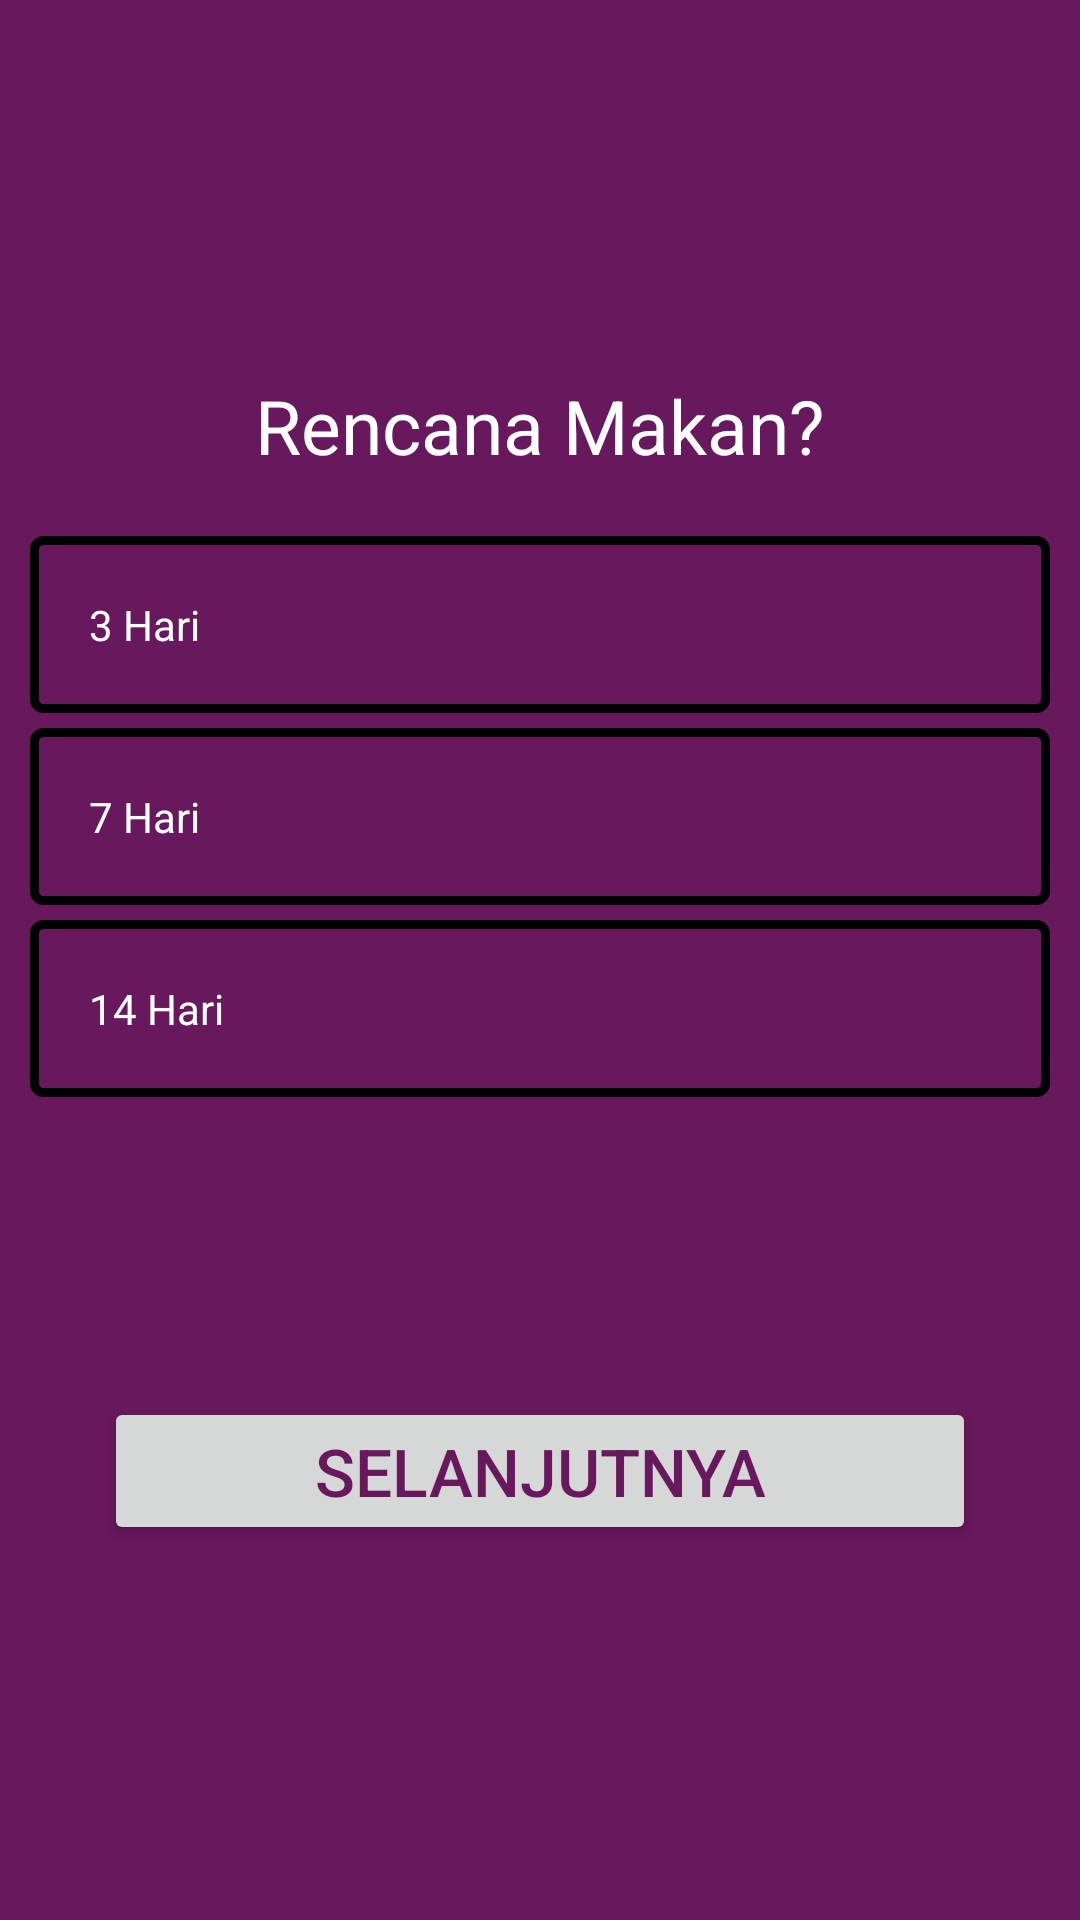

Write the Android layout XML for this screen, with the resource values it uses.
<!-- AndroidManifest.xml: activity theme AppTheme.OnBoard -->
<!-- res/layout/activity_on_board_target_meal_plan.xml -->
<?xml version="1.0" encoding="utf-8"?>
<RelativeLayout xmlns:android="http://schemas.android.com/apk/res/android"
    android:layout_width="match_parent"
    android:layout_height="match_parent"
    android:animateLayoutChanges="true"
    android:background="@color/colorPrimary"
    android:orientation="vertical">

    <RelativeLayout
        android:layout_width="wrap_content"
        android:layout_height="wrap_content"
        android:layout_centerInParent="true">

        <RelativeLayout
            android:layout_width="match_parent"
            android:layout_height="wrap_content">

            <TextView
                android:id="@+id/txtViewTitle"
                android:layout_width="wrap_content"
                android:layout_height="wrap_content"
                android:layout_centerHorizontal="true"
                android:text="@string/on_board_title_target_plan"
                android:textColor="@color/colorPrimaryText"
                android:textSize="25sp" />


            <RadioGroup
                android:id="@+id/radioGrp"
                android:layout_width="match_parent"
                android:layout_height="wrap_content"
                android:layout_below="@id/txtViewTitle"
                android:layout_marginStart="10dp"
                android:layout_marginLeft="10dp"
                android:layout_marginTop="20dp"
                android:layout_marginEnd="10dp"
                android:layout_marginRight="10dp">

                <RadioButton
                    android:id="@+id/radio0"
                    android:layout_width="match_parent"
                    android:layout_height="wrap_content"
                    android:background="@drawable/af_radio_button"
                    android:button="@android:color/transparent"
                    android:padding="20dp"
                    android:text="@string/target_plan_1"
                    android:textColor="@drawable/af_radio_text_selected" />

                <RadioButton
                    android:id="@+id/radio1"
                    android:layout_width="match_parent"
                    android:layout_height="wrap_content"
                    android:layout_marginTop="5dp"
                    android:background="@drawable/af_radio_button"
                    android:button="@android:color/transparent"
                    android:padding="20dp"
                    android:text="@string/target_plan_2"
                    android:textColor="@drawable/af_radio_text_selected" />

                <RadioButton
                    android:id="@+id/radio2"
                    android:layout_width="match_parent"
                    android:layout_height="wrap_content"
                    android:layout_marginTop="5dp"
                    android:background="@drawable/af_radio_button"
                    android:button="@android:color/transparent"
                    android:padding="20dp"
                    android:text="@string/target_plan_3"
                    android:textColor="@drawable/af_radio_text_selected" />
            </RadioGroup>

            <Button
                android:id="@+id/btnStart"
                android:layout_width="wrap_content"
                android:layout_height="wrap_content"
                android:layout_below="@id/radioGrp"
                android:layout_centerHorizontal="true"
                android:layout_marginTop="100dp"
                android:paddingStart="70sp"
                android:paddingLeft="70sp"
                android:paddingEnd="70sp"
                android:paddingRight="70sp"
                android:text="@string/button_next"
                android:textColor="@color/colorPrimary"
                android:textSize="22sp" />
        </RelativeLayout>
    </RelativeLayout>

</RelativeLayout>
<!-- resources referenced by this layout -->
<resources>
  <color name="colorPrimary">#68185d</color>
  <color name="colorPrimaryText">#ffffff</color>
  <!-- drawable af_radio_button (drawable) -->
  <?xml version="1.0" encoding="utf-8"?>
  <selector xmlns:android="http://schemas.android.com/apk/res/android">
  
      <item android:state_pressed="true">
          <shape android:shape="rectangle">
              <corners android:radius="3dip" />
              <stroke android:width="3dip" android:color="#000000" />
              <solid android:color="#ffffff" />
          </shape>
      </item>
  
      <item android:state_checked="true">
          <shape android:shape="rectangle">
              <corners android:radius="3dip" />
              <stroke android:width="3dip" android:color="#000000" />
              <solid android:color="#ffffff" />
          </shape>
      </item>
  
      <item>
          <shape android:shape="rectangle">
              <corners android:radius="3dip" />
              <stroke android:width="3dip" android:color="#000000" />
              <solid android:color="#00000000" />
          </shape>
      </item>
  </selector>
  <!-- drawable af_radio_text_selected (drawable) -->
  <?xml version="1.0" encoding="utf-8"?>
  <selector xmlns:android="http://schemas.android.com/apk/res/android">
      <item android:color="@color/colorSecondaryText" android:state_pressed="true" />
      <item android:color="@color/colorSecondaryText" android:state_checked="true" />
      <item android:color="@color/colorPrimaryText" />
  </selector>
  <string name="button_next">Selanjutnya</string>
  <string name="on_board_title_target_plan">Rencana Makan?</string>
  <string name="target_plan_1">3 Hari</string>
  <string name="target_plan_2">7 Hari</string>
  <string name="target_plan_3">14 Hari</string>
  <style name="AppTheme.OnBoard" parent="Theme.AppCompat.Light.NoActionBar">
          <item name="windowActionBar">false</item>
          <item name="windowNoTitle">true</item>
          <item name="colorPrimary">@color/colorPrimary</item>
          <item name="colorPrimaryDark">@color/colorPrimaryDark</item>
          <item name="colorAccent">@color/colorAccent</item>
          <item name="android:windowTranslucentStatus">true</item>
          <item name="android:windowTranslucentNavigation">true</item>
      </style>
  <color name="colorSecondaryText">#000000</color>
  <color name="colorPrimaryDark">#3a0033</color>
  <color name="colorAccent">#D81B60</color>
</resources>
